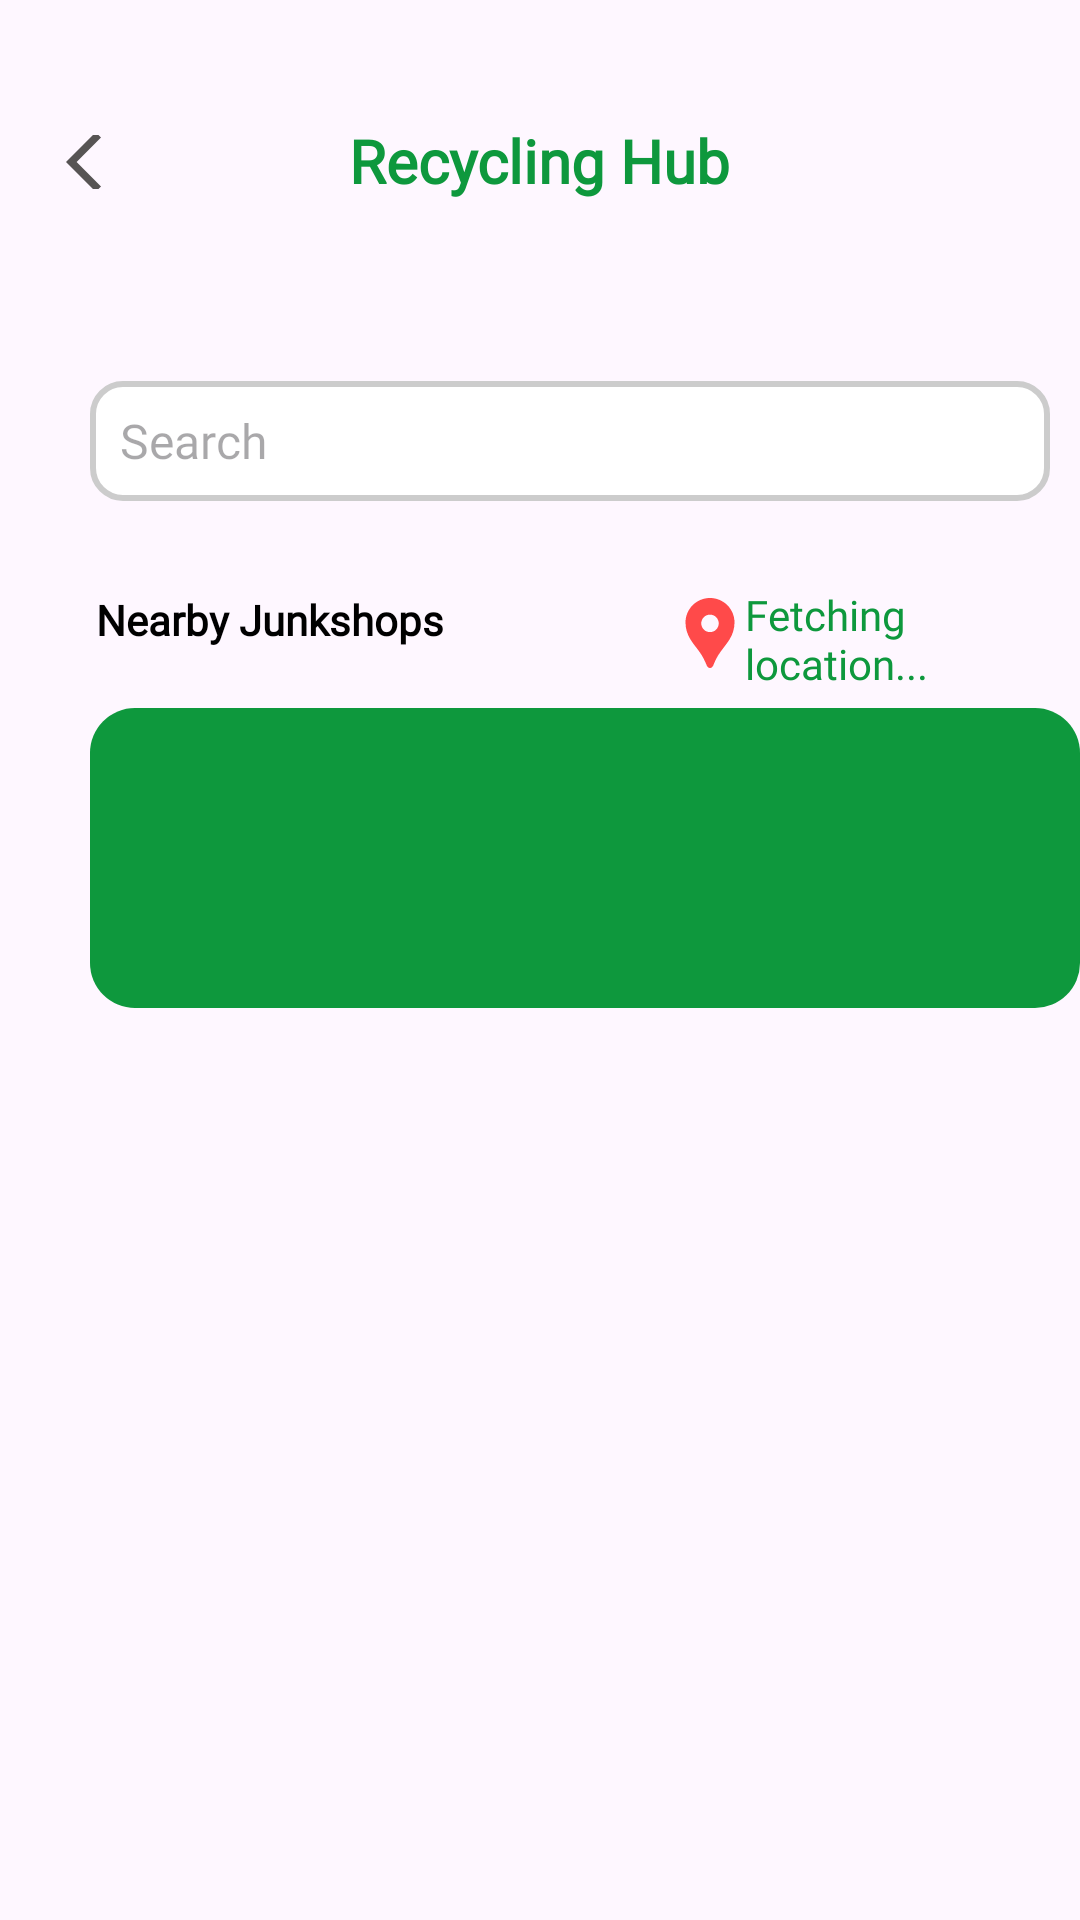

The Android layout XML behind this screen, and the referenced resources:
<!-- AndroidManifest.xml: application theme Theme.Ecorecyc -->
<!-- res/layout/activity_recycling_hub.xml -->
<RelativeLayout xmlns:android="http://schemas.android.com/apk/res/android"
    xmlns:app="http://schemas.android.com/apk/res-auto"
    xmlns:tools="http://schemas.android.com/tools"
    android:id="@+id/main"
    android:layout_width="match_parent"
    android:layout_height="match_parent"
    tools:context=".RecyclingHub">

    <ImageButton
        android:id="@+id/marketplace_back_button"
        android:layout_width="28dp"
        android:layout_height="18dp"
        android:background="@android:color/transparent"
        android:src="@drawable/baseline_arrow_back_ios_24"
        android:layout_marginTop="45dp"
        android:layout_marginStart="20dp" />

    <TextView
        android:id="@+id/recyclingHubText"
        android:layout_width="wrap_content"
        android:layout_height="wrap_content"
        android:text="Recycling Hub"
        android:layout_centerHorizontal="true"
        android:layout_margin="40dp"
        android:textSize="20dp"
        android:textStyle="bold"
        android:textColor="@color/primary_color"
        android:fontFamily="@font/poppins_reg"
        />


    <EditText
        android:id="@+id/searchbox"
        android:layout_width="320dp"
        android:layout_height="40dp"
        android:layout_marginStart="30dp"
        android:layout_marginTop="20dp"
        android:background="@drawable/search2"
        android:layout_below="@id/recyclingHubText"
        android:hint="Search"
        android:textSize="16dp"
        android:fontFamily="@font/poppins_reg"/>


    <LinearLayout
        android:layout_width="wrap_content"
        android:layout_height="wrap_content"
        android:orientation="horizontal"
        android:layout_below="@id/recyclingHubText"
        android:gravity="center_vertical"
        android:layout_marginTop="78dp"
        android:layout_marginStart="220dp"
        >


        <ImageButton
            android:id="@+id/mapslocationbtn"
            android:layout_width="33dp"
            android:layout_height="28dp"
            android:src="@drawable/baseline_location_pin_24"
            android:background="@color/transpa"
            android:scaleType="fitCenter"
            android:layout_marginTop="5dp"/>

        <TextView
            android:id="@+id/locationTextView"
            android:layout_width="wrap_content"
            android:layout_height="wrap_content"
            android:text="Fetching location..."
            android:textSize="14sp"
            android:textColor="#0E983D"
            android:layout_marginStart="-5dp"
            android:layout_marginTop="7dp"
            android:fontFamily="@font/poppins_reg"
            />

    </LinearLayout>

    <TextView
        android:id="@+id/todaysItemsText"
        android:layout_width="wrap_content"
        android:layout_height="wrap_content"
        android:layout_below="@+id/searchbox"
        android:text="Nearby Junkshops"
        android:paddingLeft="32dp"
        android:layout_marginTop="30dp"
        android:textSize="14sp"
        android:textColor="@color/black"
        android:textStyle="bold"
        android:fontFamily="@font/poppins_reg"
        />



    <ScrollView
        android:id="@+id/listOfJunkshops"
        android:layout_width="match_parent"
        android:layout_height="match_parent"
        android:layout_below="@+id/todaysItemsText"
        android:layout_marginTop="20dp"
        android:layout_marginStart="30dp"
        android:layout_centerVertical="true"
        android:scrollbars="none"
        >

        <LinearLayout
            android:layout_width="wrap_content"
            android:layout_height="wrap_content"
            android:orientation="vertical">

            <ImageButton
                android:id="@+id/junkshop1"
                android:layout_width="330dp"
                android:layout_height="100dp"
                android:background="@drawable/button2" />

            
        </LinearLayout>
    </ScrollView>
</RelativeLayout>
<!-- resources referenced by this layout -->
<resources>
  <color name="black">#FF000000</color>
  <color name="primary_color">#0E983D</color>
  <color name="transpa">#00FFFFFF</color>
  <!-- drawable baseline_arrow_back_ios_24 (drawable) -->
  <vector xmlns:android="http://schemas.android.com/apk/res/android" android:autoMirrored="true" android:height="24dp" android:tint="#575454" android:viewportHeight="24" android:viewportWidth="24" android:width="24dp">
        
      <path android:fillColor="@android:color/white" android:pathData="M11.67,3.87L9.9,2.1 0,12l9.9,9.9 1.77,-1.77L3.54,12z"/>
  
  </vector>
  <!-- drawable baseline_location_pin_24 (drawable) -->
  <vector xmlns:android="http://schemas.android.com/apk/res/android" android:height="24dp" android:tint="#FF4A4A" android:viewportHeight="24" android:viewportWidth="24" android:width="24dp">
        
      <path android:fillColor="@android:color/white" android:pathData="M12,2L12,2C8.13,2 5,5.13 5,9c0,1.74 0.5,3.37 1.41,4.84c0.95,1.54 2.2,2.86 3.16,4.4c0.47,0.75 0.81,1.45 1.17,2.26C11,21.05 11.21,22 12,22h0c0.79,0 1,-0.95 1.25,-1.5c0.37,-0.81 0.7,-1.51 1.17,-2.26c0.96,-1.53 2.21,-2.85 3.16,-4.4C18.5,12.37 19,10.74 19,9C19,5.13 15.87,2 12,2zM12,11.75c-1.38,0 -2.5,-1.12 -2.5,-2.5s1.12,-2.5 2.5,-2.5s2.5,1.12 2.5,2.5S13.38,11.75 12,11.75z"/>
      
  </vector>
  <!-- drawable button2 (drawable) -->
  <?xml version="1.0" encoding="utf-8"?>
  <shape xmlns:android="http://schemas.android.com/apk/res/android">
      <corners android:radius="15dp"/>
      <solid android:color="#0E983D"/>
  
  </shape>
  <!-- drawable search2 (drawable) -->
  <?xml version="1.0" encoding="utf-8"?>
  <shape xmlns:android="http://schemas.android.com/apk/res/android">
      
      <solid android:color="#FFFFFF" />
  
      
      <corners android:radius="10dp" />
  
      
      <stroke
          android:width="2dp"
          android:color="#CCCCCC" />
  
      
      <padding
          android:left="10dp"
          android:right="10dp"
          android:top="5dp"
          android:bottom="5dp" />
  </shape>
  <style name="Theme.Ecorecyc" parent="Base.Theme.Ecorecyc" />
  <style name="Base.Theme.Ecorecyc" parent="Theme.Material3.DayNight.NoActionBar">
          
          <item name="materialButtonStyle">@style/MyButtonStyle</item>
          <item name="itemIconTint">@color/primary_color</item> 
          <item name="colorAccent">@color/primary_color</item> 
          <item name="colorPrimary">@color/primary_color</item> 
          <item name="colorOnPrimary">@color/white</item> 
      </style>
  <style name="MyButtonStyle" parent="Widget.Material3.Button">
          
          <item name="backgroundTint">@null</item>
      </style>
  <color name="white">#FFFFFFFF</color>
</resources>
